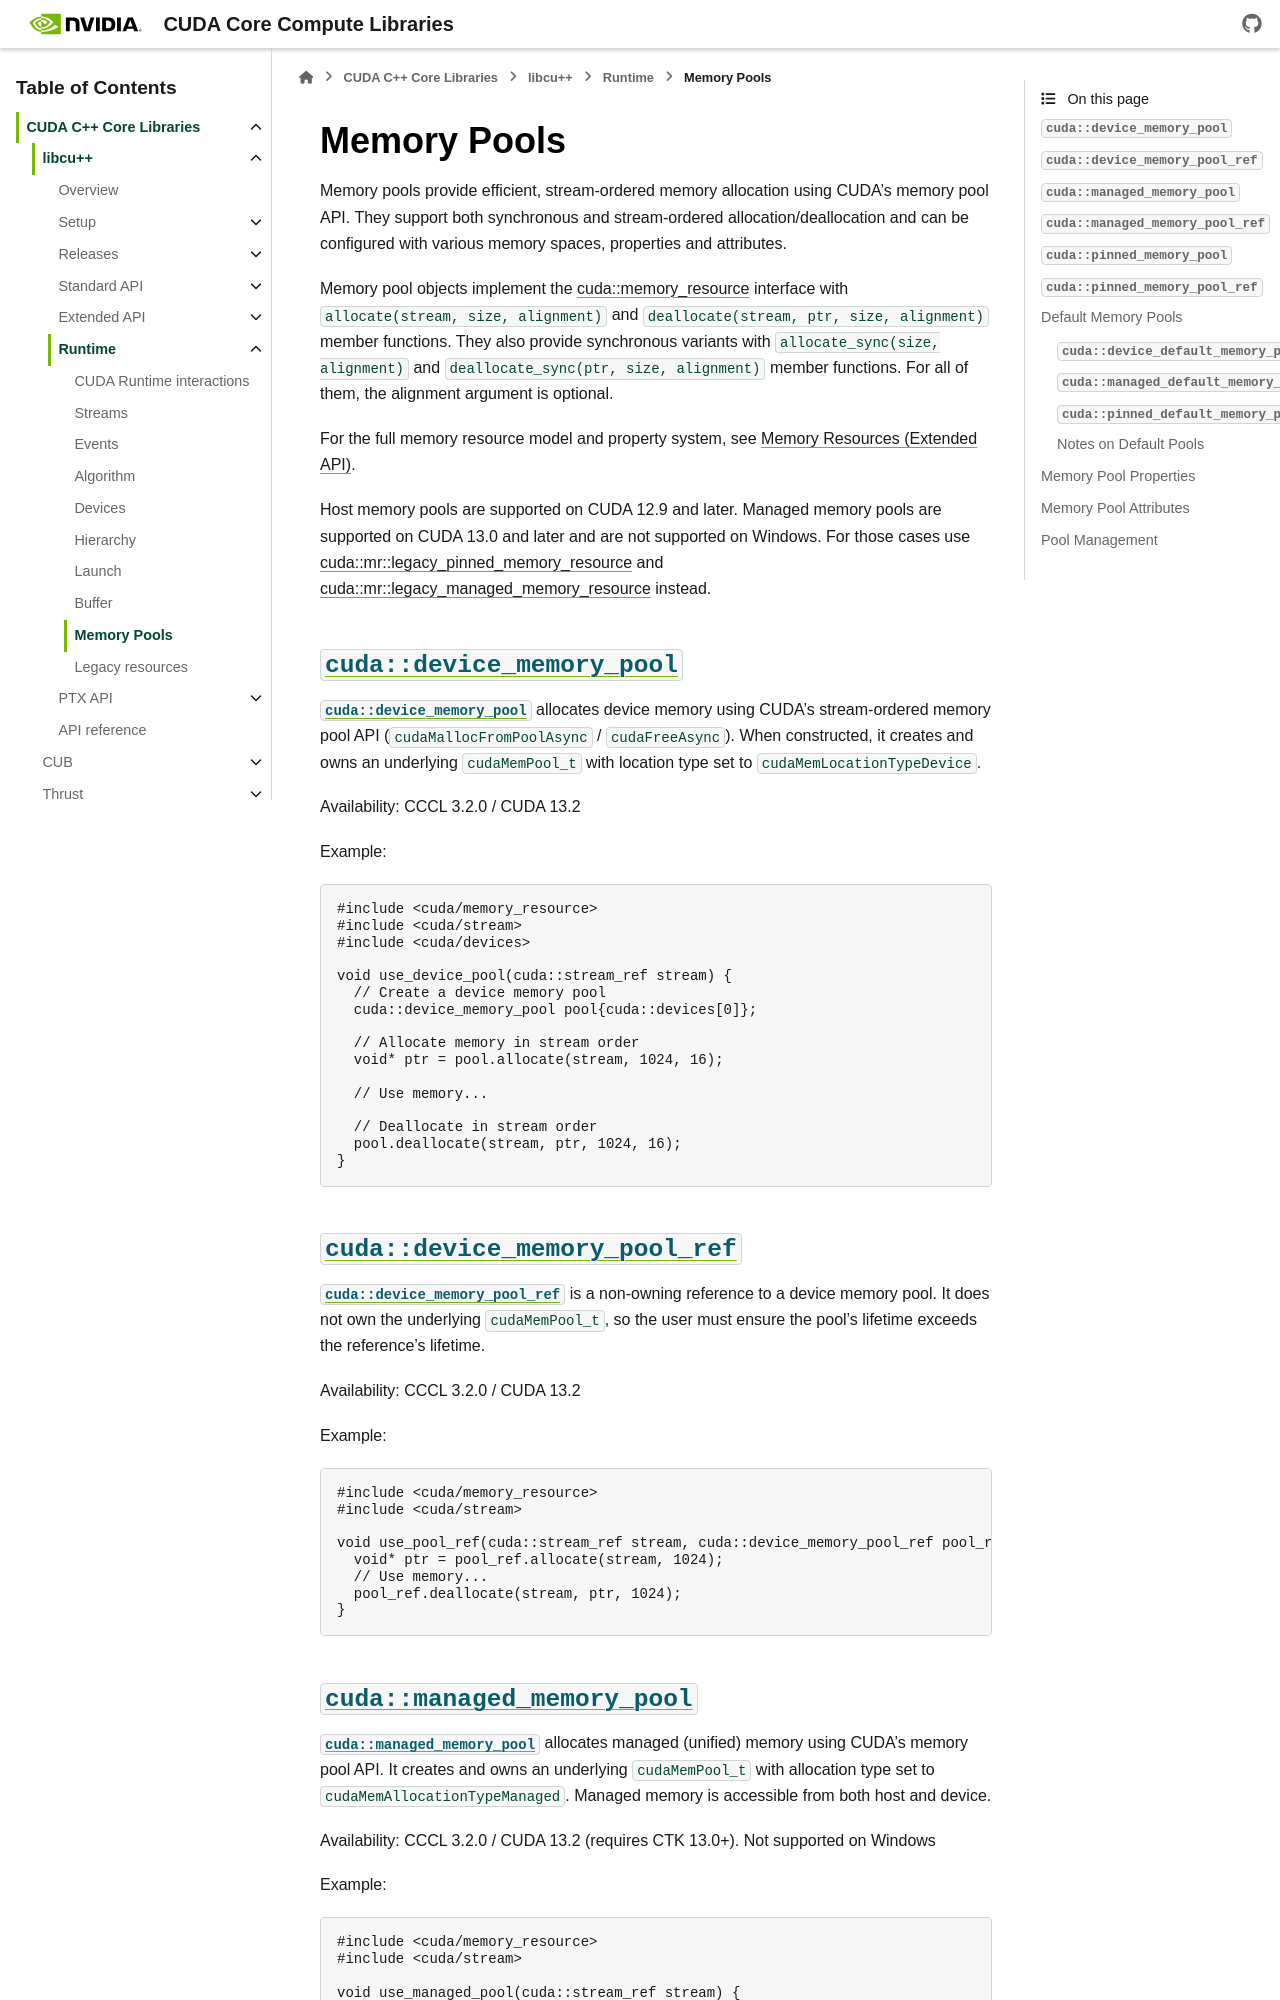

repository: jainishmehta/cccl · page: docs/unstable/libcudacxx/runtime/memory_pools.html · generator: sphinx

.. _cccl-runtime-memory-pools:

.. |cuda_memory_pool_attributes| replace:: ``cuda::memory_pool_attributes``
.. _cuda_memory_pool_attributes: ../api/memory_pool_attributes.html

Memory Pools
============

Memory pools provide efficient, stream-ordered memory allocation using CUDA's memory pool API. They support both synchronous and stream-ordered allocation/deallocation and can be configured with various memory spaces, properties and attributes.

Memory pool objects implement the :ref:`cuda::memory_resource <libcudacxx-extended-api-memory-resources-resource>`
interface with ``allocate(stream, size, alignment)`` and ``deallocate(stream, ptr, size, alignment)`` member
functions. They also provide synchronous variants with ``allocate_sync(size, alignment)`` and
``deallocate_sync(ptr, size, alignment)`` member functions. For all of them, the alignment argument is optional.

For the full memory resource model and property system, see :ref:`Memory Resources (Extended API) <libcudacxx-extended-api-memory-resources>`.

Host memory pools are supported on CUDA 12.9 and later. Managed memory pools are supported on CUDA 13.0 and later and are not supported on Windows. For those cases use :ref:`cuda::mr::legacy_pinned_memory_resource <libcudacxx-memory-resource-legacy-pinned-memory-resource>` and :ref:`cuda::mr::legacy_managed_memory_resource <libcudacxx-memory-resource-legacy-managed-memory-resource>` instead.

:cpp:struct:`cuda::device_memory_pool`
---------------------------------------
.. _cccl-runtime-memory-pools-device-memory-pool:

:cpp:struct:`cuda::device_memory_pool` allocates device memory using CUDA's stream-ordered memory pool API
(``cudaMallocFromPoolAsync`` / ``cudaFreeAsync``). When constructed, it creates and owns an underlying
``cudaMemPool_t`` with location type set to ``cudaMemLocationTypeDevice``.

Availability: CCCL 3.2.0 / CUDA 13.2

Example:

.. code:: cpp

   #include <cuda/memory_resource>
   #include <cuda/stream>
   #include <cuda/devices>

   void use_device_pool(cuda::stream_ref stream) {
     // Create a device memory pool
     cuda::device_memory_pool pool{cuda::devices[0]};

     // Allocate memory in stream order
     void* ptr = pool.allocate(stream, 1024, 16);

     // Use memory...

     // Deallocate in stream order
     pool.deallocate(stream, ptr, 1024, 16);
   }

:cpp:class:`cuda::device_memory_pool_ref`
-------------------------------------------
.. _cccl-runtime-memory-pools-device-memory-pool-ref:

:cpp:class:`cuda::device_memory_pool_ref` is a non-owning reference to a device memory pool. It does not own the
underlying ``cudaMemPool_t``, so the user must ensure the pool's lifetime exceeds the reference's lifetime.

Availability: CCCL 3.2.0 / CUDA 13.2

Example:

.. code:: cpp

   #include <cuda/memory_resource>
   #include <cuda/stream>

   void use_pool_ref(cuda::stream_ref stream, cuda::device_memory_pool_ref pool_ref) {
     void* ptr = pool_ref.allocate(stream, 1024);
     // Use memory...
     pool_ref.deallocate(stream, ptr, 1024);
   }
